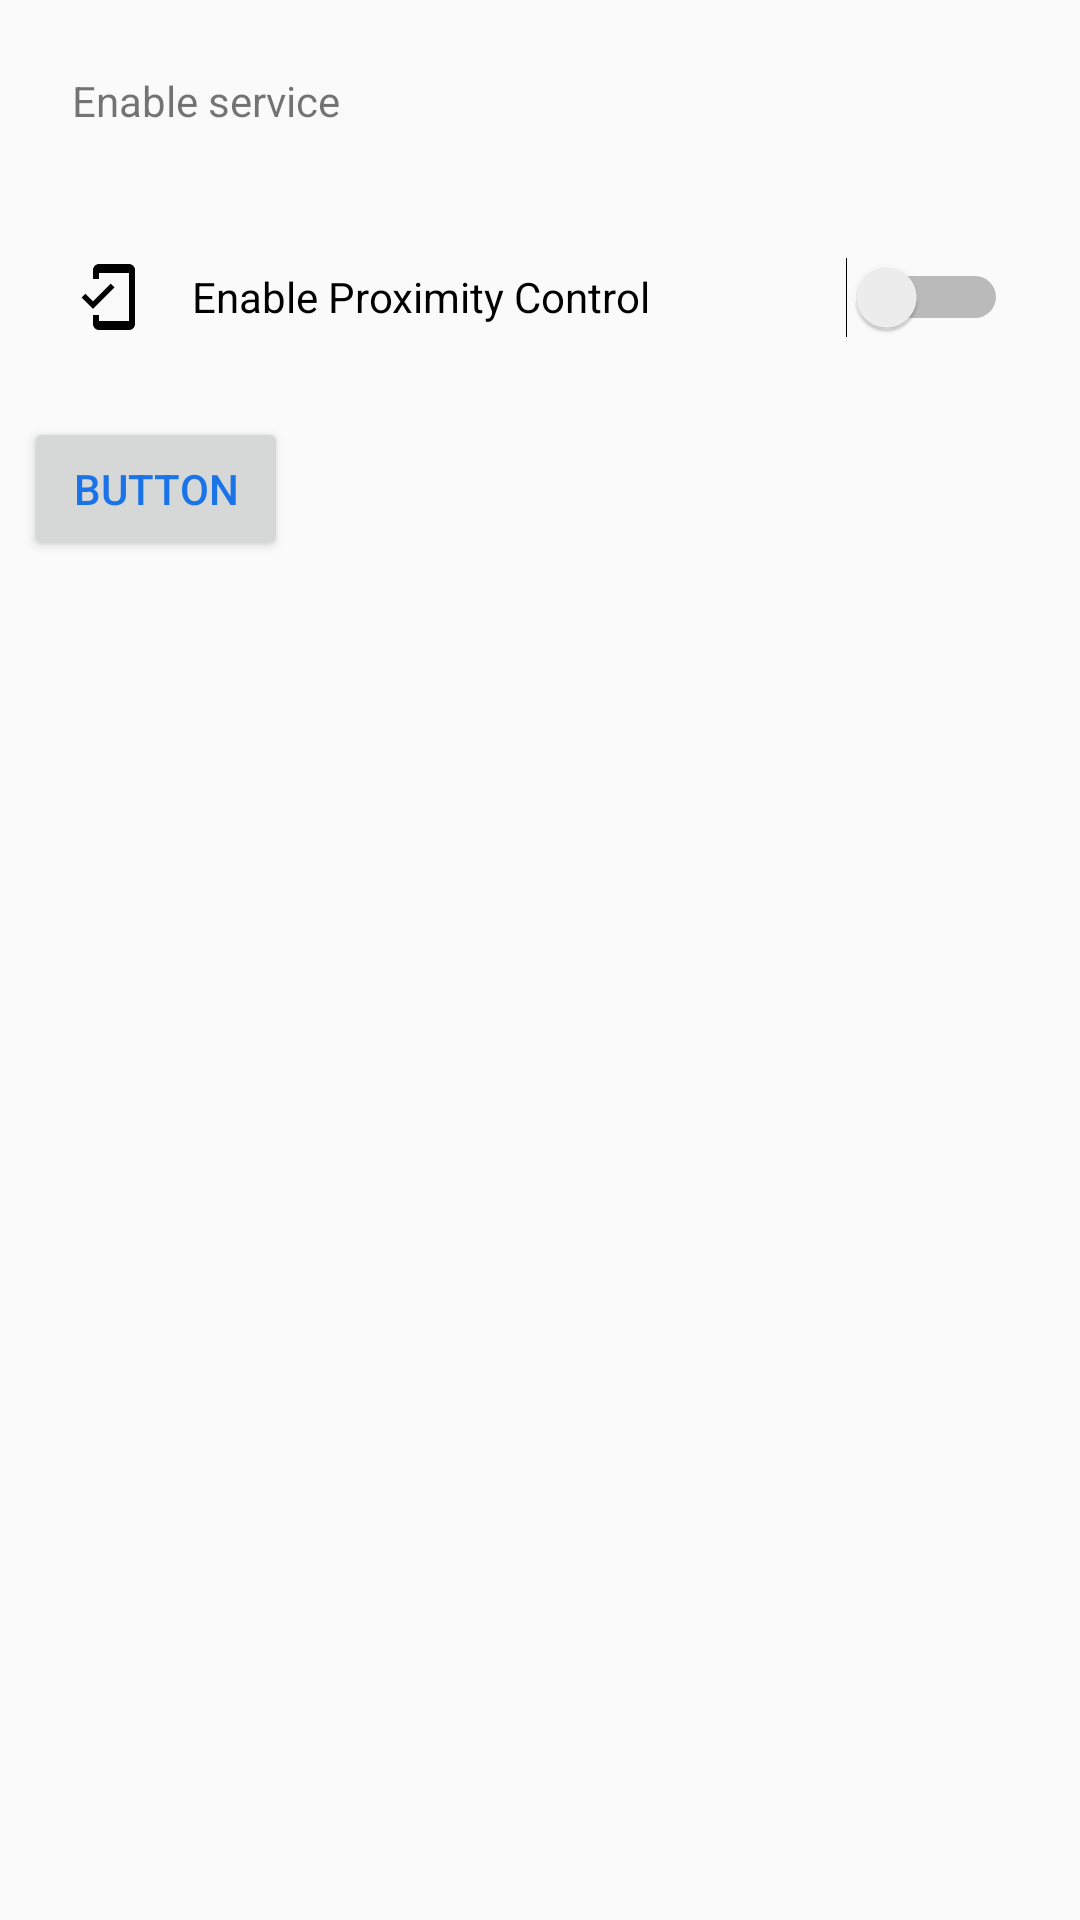

Reconstruct the res/layout file that produces this screen, plus the resources it refers to.
<!-- AndroidManifest.xml: application theme AppTheme -->
<!-- res/layout/test.xml -->
<?xml version="1.0" encoding="utf-8"?>
<androidx.constraintlayout.widget.ConstraintLayout
    xmlns:android="http://schemas.android.com/apk/res/android"
    xmlns:app="http://schemas.android.com/apk/res-auto"
    xmlns:tools="http://schemas.android.com/tools"
    android:layout_width="match_parent"
    android:layout_height="match_parent"
    android:id="@+id/activity_main_root">

    <TextView
        android:id="@+id/text_service"
        android:layout_width="match_parent"
        android:layout_height="wrap_content"
        android:layout_marginEnd="8dp"
        android:layout_marginStart="8dp"
        android:layout_marginTop="8dp"
        android:padding="16dp"
        android:text="@string/text_service"
        app:layout_constraintEnd_toEndOf="parent"
        app:layout_constraintStart_toStartOf="parent"
        app:layout_constraintTop_toTopOf="parent" />

    <Switch
        android:id="@+id/switch_service"
        android:layout_width="match_parent"
        android:layout_height="64dp"
        android:layout_marginEnd="8dp"
        android:layout_marginStart="8dp"
        android:layout_marginTop="8dp"
        android:drawablePadding="16dp"
        android:drawableStart="@drawable/ic_outline_mobile_friendly_24px"
        android:paddingEnd="16dp"
        android:paddingStart="16dp"
        android:text="@string/switch_service"
        app:layout_constraintEnd_toEndOf="parent"
        app:layout_constraintStart_toStartOf="parent"
        app:layout_constraintTop_toBottomOf="@+id/text_service" />

    <Button
        android:id="@+id/button"
        android:layout_width="wrap_content"
        android:layout_height="wrap_content"
        android:layout_marginStart="8dp"
        android:layout_marginTop="8dp"
        android:text="Button"
        app:layout_constraintStart_toStartOf="parent"
        app:layout_constraintTop_toBottomOf="@+id/switch_service" />

</androidx.constraintlayout.widget.ConstraintLayout>
<!-- resources referenced by this layout -->
<resources>
  <!-- drawable ic_outline_mobile_friendly_24px (drawable) -->
  <vector xmlns:android="http://schemas.android.com/apk/res/android"
      android:width="24dp"
      android:height="24dp"
      android:viewportWidth="24"
      android:viewportHeight="24">
    <path
        android:fillColor="#FF000000"
        android:pathData="M19,1H9C7.9,1 7,1.9 7,3v3h2V4h10v16H9v-2H7v3c0,1.1 0.9,2 2,2h10c1.1,0 2,-0.9 2,-2V3C21,1.9 20.1,1 19,1zM7.01,13.47l-2.55,-2.55l-1.27,1.27L7,16l7.19,-7.19l-1.27,-1.27L7.01,13.47z"/>
  </vector>
  <string name="switch_service">Enable Proximity Control</string>
  <string name="text_service">Enable service</string>
  <style name="AppTheme" parent="Theme.AppCompat.Light">
  		
  		<item name="colorPrimary">@color/colorPrimary</item>
  		<item name="colorPrimaryDark">@color/colorPrimaryDark</item>
  		<item name="colorAccent">@color/colorAccent</item>
  		<item name="android:textColorPrimary">@color/textColorPrimary</item>
  	</style>
  <color name="colorPrimary">#F8F9FA</color>
  <color name="colorPrimaryDark">#E8EAED</color>
  <color name="colorAccent">#1971E3</color>
  <color name="textColorPrimary">#1A73E8</color>
</resources>
